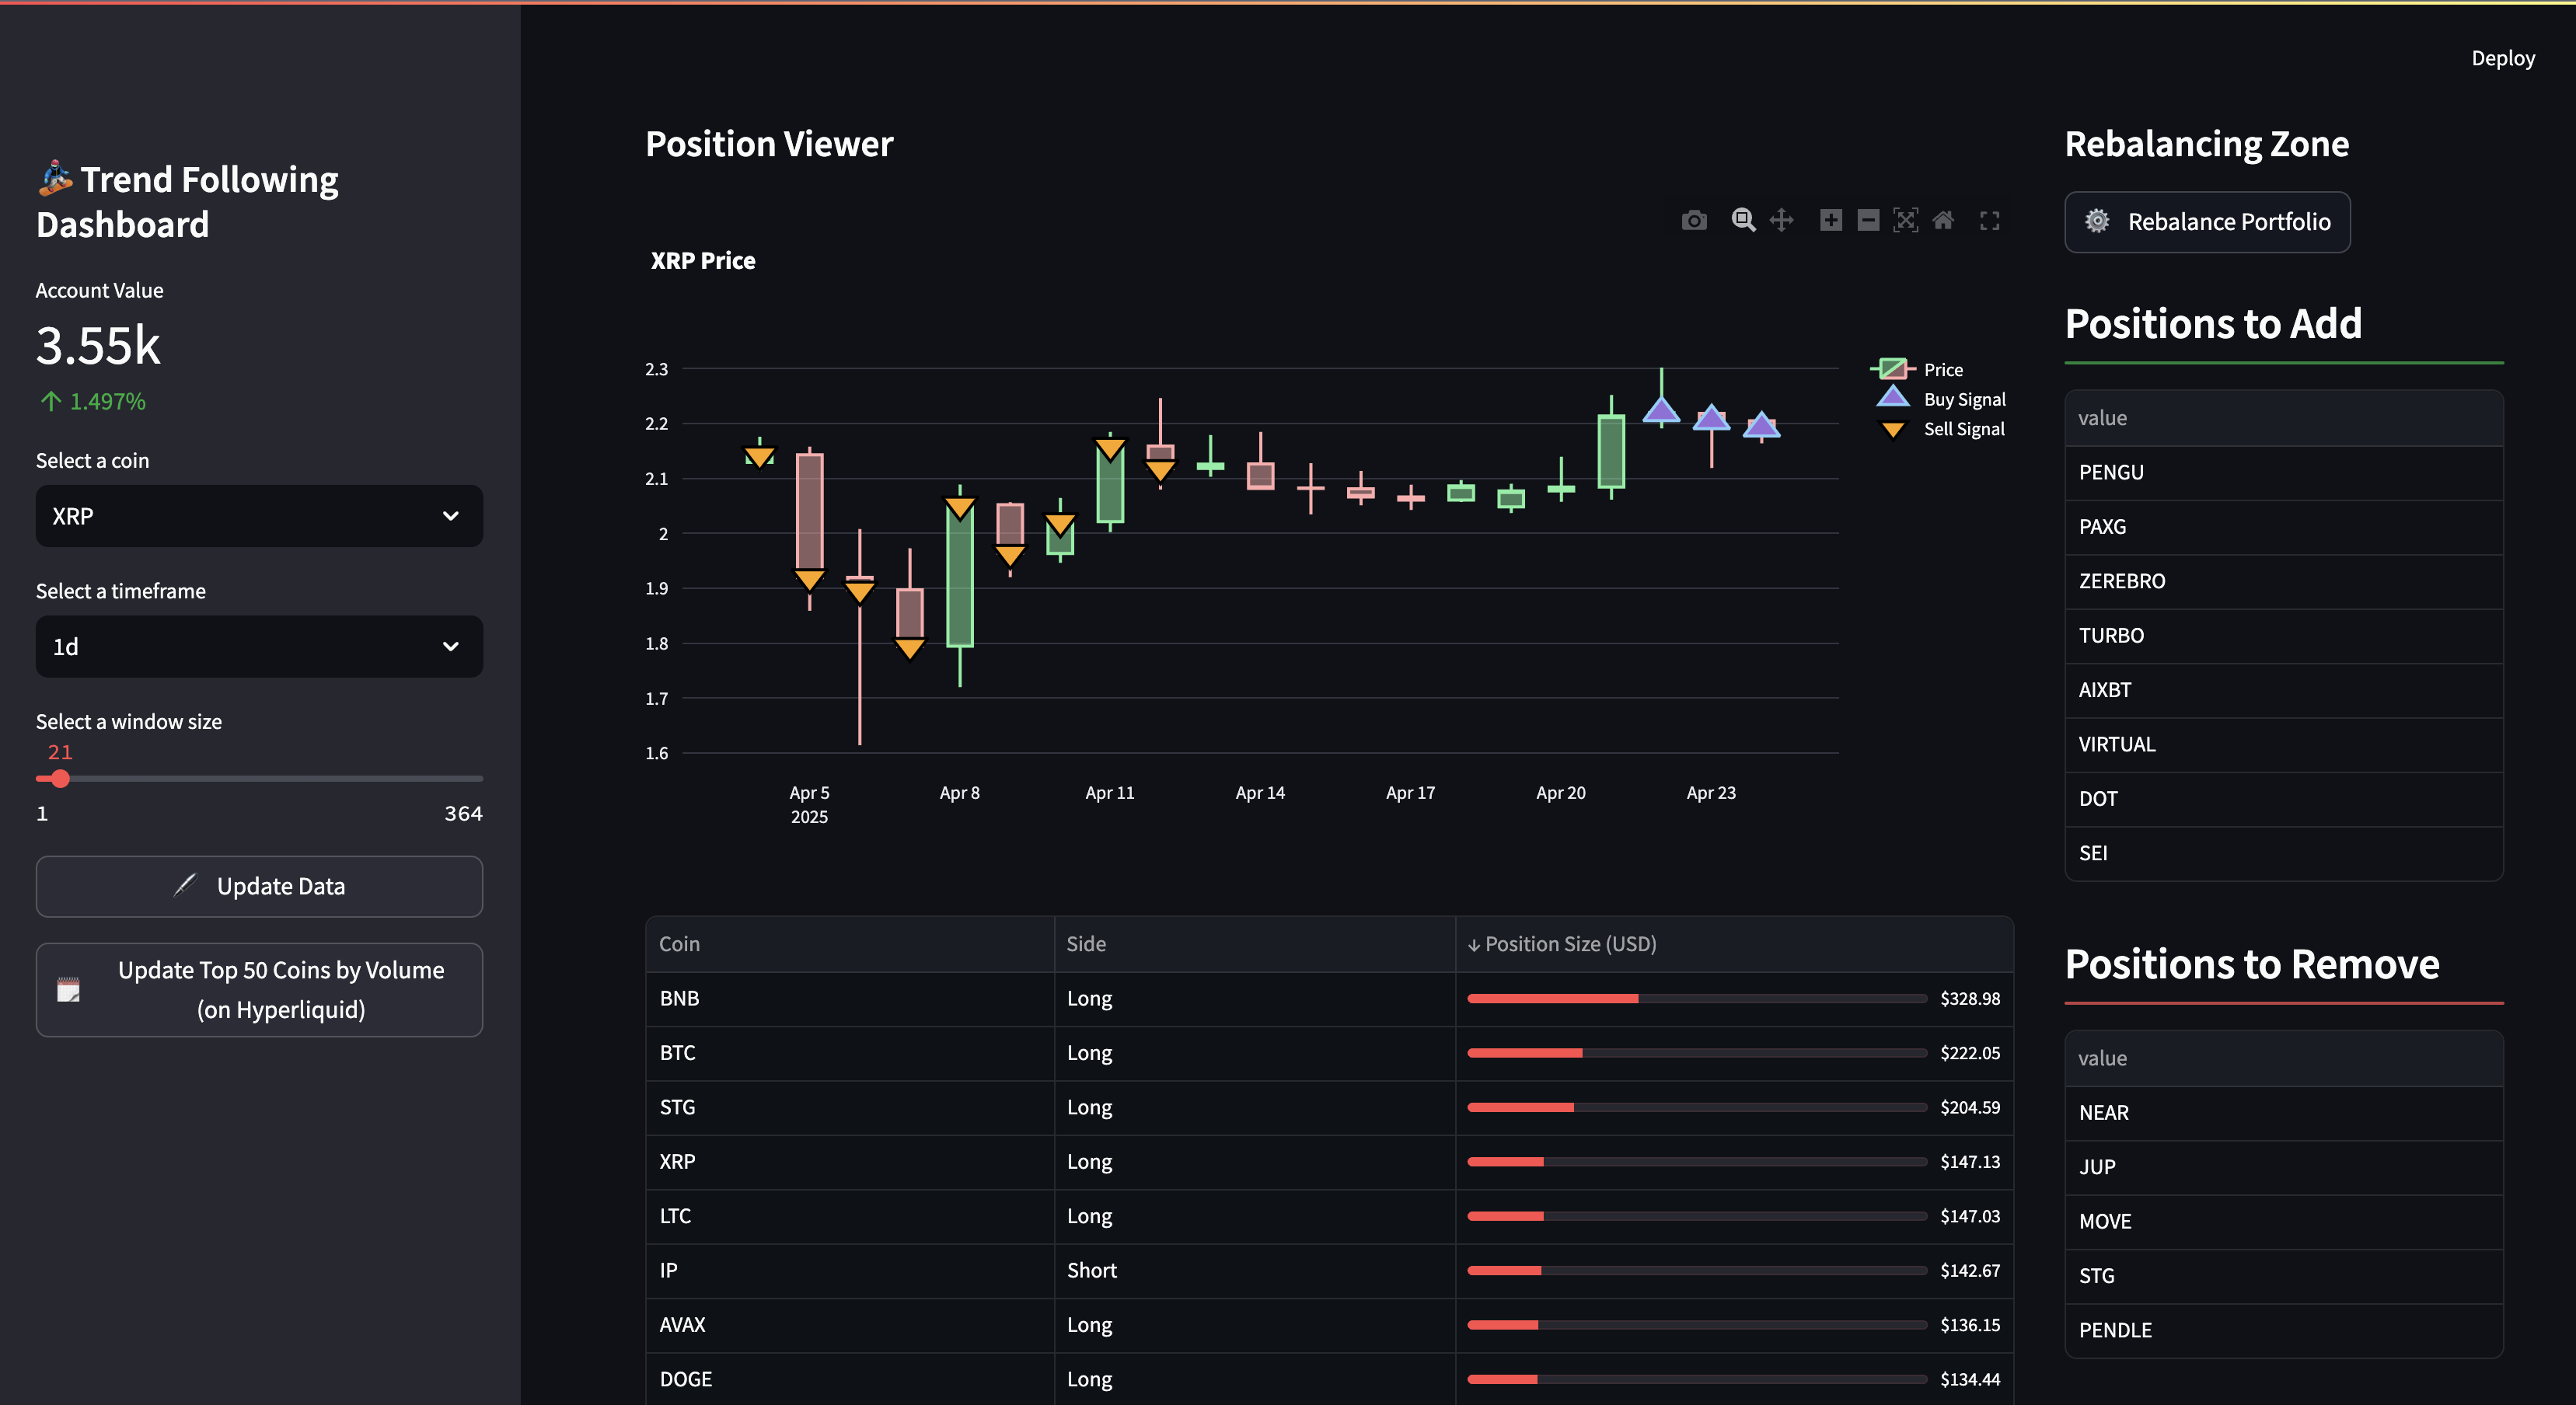

The Python source for this figure:
from tkinter.constants import ARC
from hyperliquid.info import Info
import streamlit as st
import json
import pandas as pd
import plotly.graph_objects as go
from dataframe_loader import generate_df
import account
from millify import millify
from rebalance import generate_target_weights, generate_target_allocations
from rebalance import rebalance_portfolio
from dotenv import load_dotenv
from data_fetcher import update_top_coins, hyperliquid_update_ohlcv
import os

load_dotenv()
WALLET_ADDRESS: str = os.getenv("WALLET_ADDRESS", "")
INITIAL_POSITION = 3500
ACCOUNT, EXCHANGE, INFO = account.get_account_data()
ACCOUNT_VALUE, POSITIONS = account.get_account_details(INFO)
MARGIN_MULTIPLIER = 1.2


st.set_page_config(
  page_title="Trend Following Dashboard",
  page_icon="🏂",
  layout="wide",
  initial_sidebar_state="expanded"
)
with open('./top_coins.json', "r") as f:
  top_coins: dict[str,int] = json.load(f)

def create_data_updaters():
  # Data candles
  if st.button("Update Data",
    on_click=hyperliquid_update_ohlcv,
    type='secondary',
    icon='🖊️',
    use_container_width=True
  ):
    st.success("✅ Updated candle data up to today!")

  # Top coins
  if st.button("Update Top 50 Coins by Volume (on Hyperliquid)",
    on_click=update_top_coins,
    args=(ACCOUNT, EXCHANGE, INFO),
    type='secondary',
    icon='🗓️',
    use_container_width=True
  ) :
    st.success("✅ Updated top 50 coins by volume! ")


with st.sidebar:
  st.title('🏂 Trend Following Dashboard')

  st.metric("Account Value", millify(ACCOUNT_VALUE, 2), delta=f'{millify((ACCOUNT_VALUE - INITIAL_POSITION) / INITIAL_POSITION * 100, 3)}%')

  coin_list = list(top_coins.keys())
  selected_coin = st.selectbox('Select a coin', coin_list)
  timeframe_list = ["1d"]
  selected_timeframe = st.selectbox('Select a timeframe', timeframe_list)
  window_size_list = [x for x in range(1, 365)]
  selected_window_size = st.select_slider('Select a window size', window_size_list, 21)

  create_data_updaters()

df = generate_df(selected_coin, selected_timeframe, 'csv').tail(selected_window_size)

def create_coin_chart():
  price_chart = go.Figure(
    data = [
      go.Candlestick(
        x=df.index,
        open=df['open'], high=df['high'],
        low=df['low'], close=df['close'],
        name="Price")
    ],
    layout = go.Layout(
      title=f"{selected_coin} Price",
      xaxis_rangeslider_visible=False
    )
  )

  # Price Chart Long & Short Signals
  buy_signals = df[df['signal'] == 1]
  sell_signals = df[df['signal'] == -1]
  price_chart.add_trace(go.Scatter(
    x=buy_signals.index,
    y=buy_signals['close'],
    mode='markers',
    marker=dict(size=20,
                color='MediumPurple',
                symbol='triangle-up',
                line=dict(
                    color='LightSkyBlue',
                    width=2
                )
            ),
    name='Buy Signal'
  ))

  price_chart.add_trace(go.Scatter(
      x=sell_signals.index,
      y=sell_signals['close'],
      mode='markers',
      marker=dict(size=20,
                  color='Orange',
                  symbol='triangle-down',
                  line=dict(
                      color='Black',
                      width=2
                  )
              ),
      name='Sell Signal'
  ))

  return price_chart

def create_view_positions(positions: dict):
  # build a DataFrame with coin, raw_value, abs_value, side

  pos_df = (
    pd.DataFrame.from_dict(positions, orient="index", columns=["raw_value"])
      .rename_axis("coin")
      .reset_index()
  )
  pos_df["abs_value"] = pos_df["raw_value"].abs()
  pos_df["side"] = pos_df["raw_value"].apply(lambda x: "Long" if x >= 0 else "Short")

  # configure columns
  st.dataframe(
    pos_df,
    column_order=("coin", "side", "abs_value"),
    column_config={
      "coin": st.column_config.TextColumn("Coin"),
      "side": st.column_config.TextColumn("Side"),
      "abs_value": st.column_config.ProgressColumn(
          "Position Size (USD)",
          format="dollar",
          min_value=0,
          max_value=pos_df["abs_value"].sum() * 0.2,
      ),
    },
    hide_index=True,
  )


def create_view_rebalancing_stats( target_weights: pd.DataFrame | pd.Series, position: dict[str, float]):
  target_coins = set(target_weights.index)
  cur_coins = set(position.keys())


  # Postions to add chart
  coins_to_add = list(target_coins - cur_coins)
  st.subheader("Positions to Add", divider='green')
  st.dataframe(coins_to_add)

  # Positions to remove chart
  coins_to_remove = list(cur_coins - target_coins)
  st.subheader("Positions to Remove", divider='red')
  st.dataframe(coins_to_remove)



# def create_positions
col = st.columns((3, 1), gap='medium')

with col[0]:
  st.markdown('#### Position Viewer')
  coin_chart = create_coin_chart()
  st.plotly_chart(coin_chart, use_container_width=True)
  ACCOUNT_VALUE, POSITIONS = account.get_account_details(INFO)
  create_view_positions(POSITIONS)

with col[1]:
  st.markdown('#### Rebalancing Zone')
  target_weights = generate_target_weights(list(top_coins.keys()), selected_timeframe)
  target_allocations = generate_target_allocations(ACCOUNT_VALUE, target_weights, MARGIN_MULTIPLIER)
  st.button("Rebalance Portfolio",
    on_click=rebalance_portfolio, args=(INFO, EXCHANGE, WALLET_ADDRESS, POSITIONS, target_allocations),
    type='secondary',
    icon='⚙️'
  )

  create_view_rebalancing_stats(target_weights, POSITIONS)
